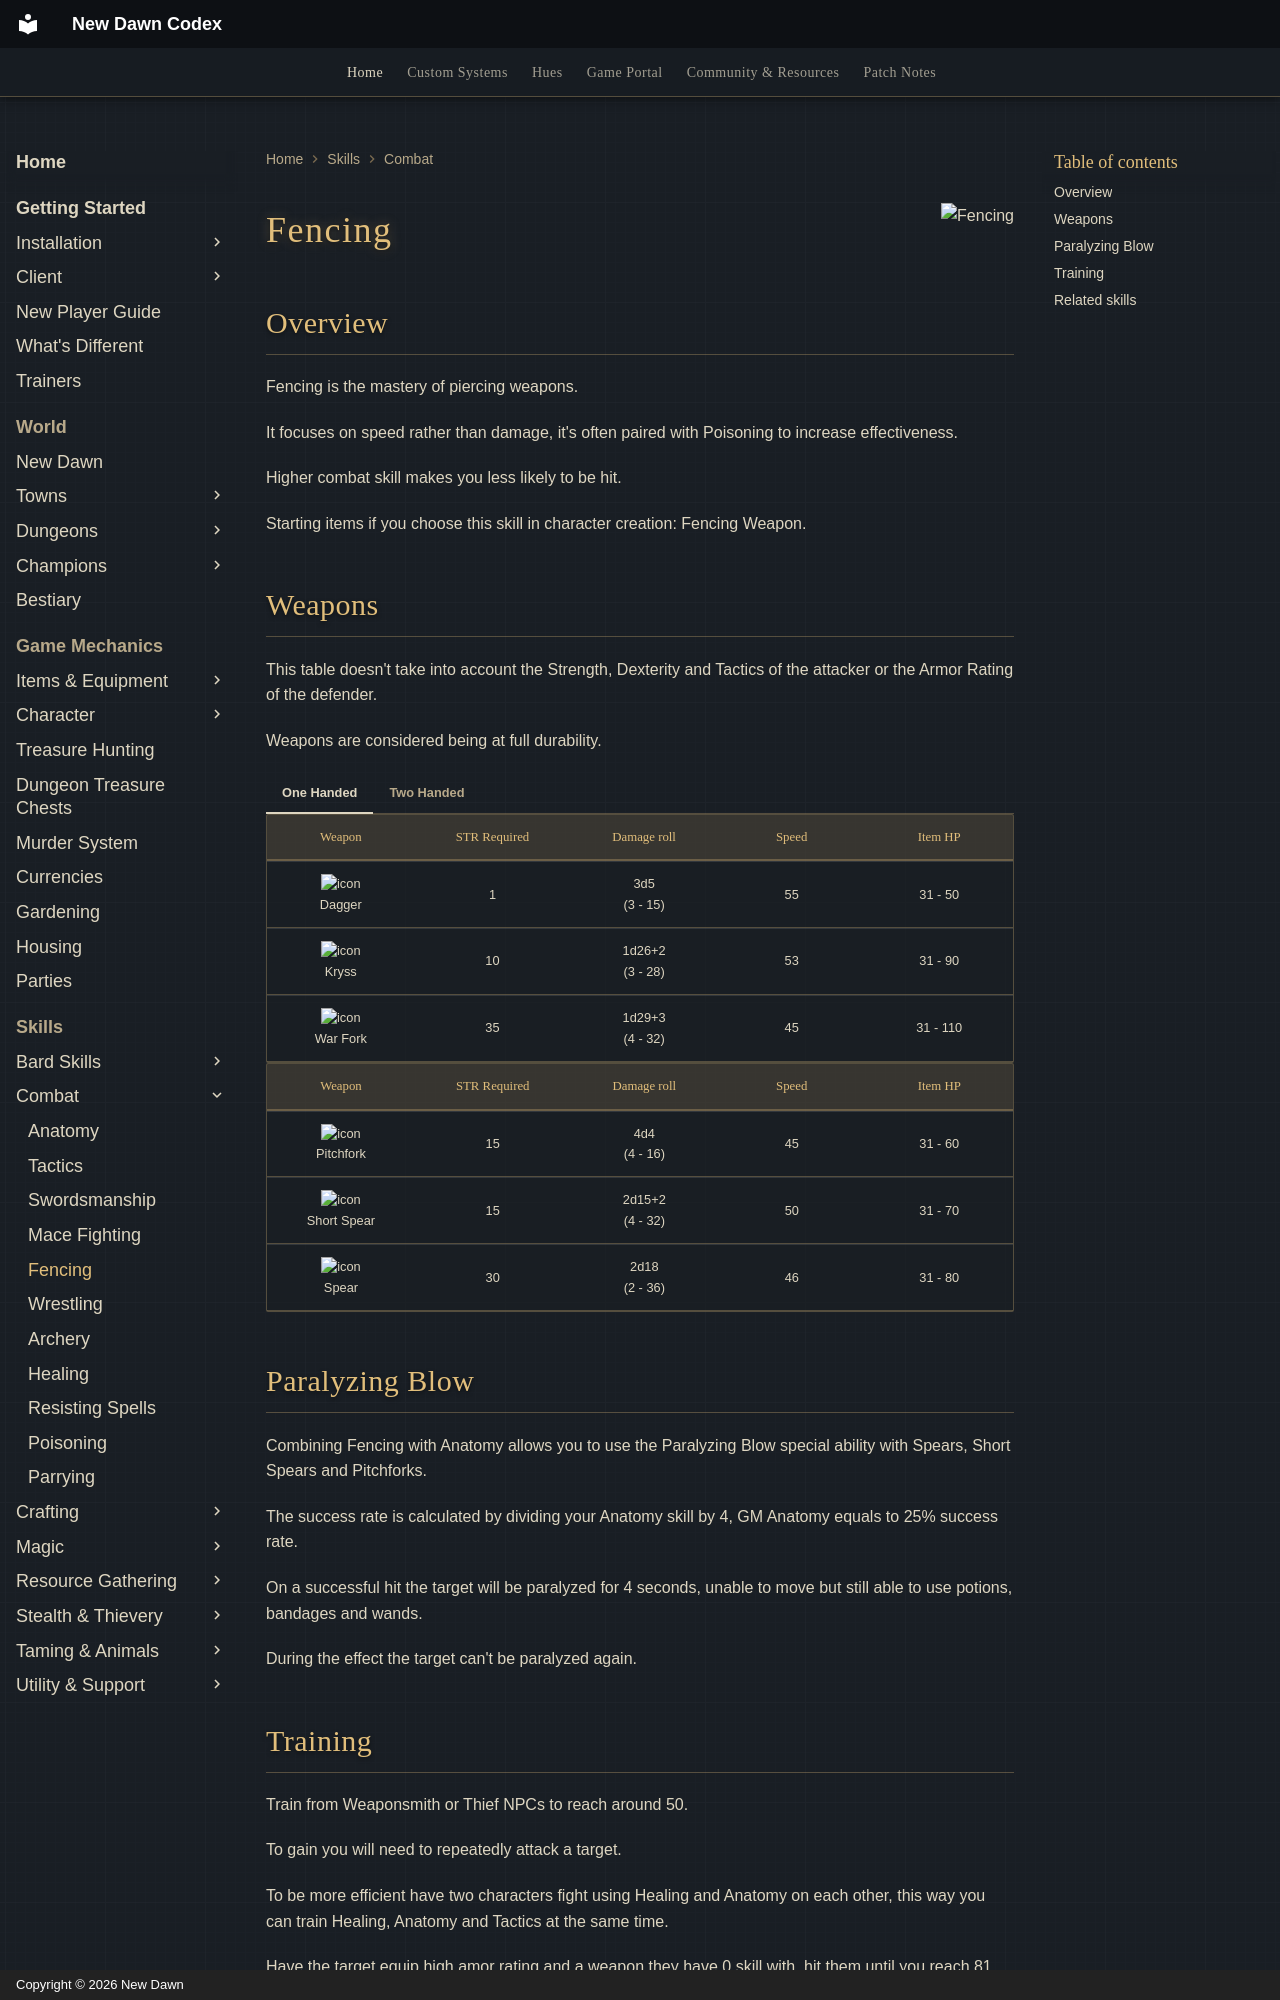

repository: UONewDawn/codex · page: skills/combat/fencing/index.html · generator: mkdocs · copyright: Copyright © 2026 New Dawn

---
description: "Fencing on New Dawn: fast piercing weapons, pairing with Poisoning, weapon stats and how to train it."
---

![Fencing](../../assets/flags/flag-fencing.png){ align=right }

# Fencing

## Overview

Fencing is the mastery of piercing weapons.

It focuses on speed rather than damage, it's often paired with Poisoning to increase effectiveness.

Higher combat skill makes you less likely to be hit.

Starting items if you choose this skill in character creation: Fencing Weapon.

## Weapons

This table doesn't take into account the Strength, Dexterity and Tactics of the attacker or the Armor Rating of the defender.

Weapons are considered being at full durability.

=== "One Handed"

    |                       Weapon                        | STR Required |    Damage roll     | Speed | Item HP  |
    |:---------------------------------------------------:|:------------:|:------------------:|:-----:|:--------:|
    |  ![icon](../../assets/items/dagger.png)<br>Dagger   |      1       |  3d5<br>(3 - 15)   |  55   | 31 - 50  |
    |   ![icon](../../assets/items/kryss.png)<br>Kryss    |      10      | 1d26+2<br>(3 - 28) |  53   | 31 - 90  |
    | ![icon](../../assets/items/warfork.png)<br>War Fork |      35      | 1d29+3<br>(4 - 32) |  45   | 31 - 110 |

=== "Two Handed"

    |                           Weapon                           | STR Required |    Damage roll     | Speed | Item HP |
    |:----------------------------------------------------------:|:------------:|:------------------:|:-----:|:-------:|
    |   ![icon](../../assets/items/pitchfork.png)<br>Pitchfork   |      15      |  4d4<br>(4 - 16)   |  45   | 31 - 60 |
    | ![icon](../../assets/items/short-spear.png)<br>Short Spear |      15      | 2d15+2<br>(4 - 32) |  50   | 31 - 70 |
    |       ![icon](../../assets/items/spear.png)<br>Spear       |      30      |  2d18<br>(2 - 36)  |  46   | 31 - 80 |

## Paralyzing Blow

Combining Fencing with Anatomy allows you to use the Paralyzing Blow special ability with Spears, Short Spears and Pitchforks.

The success rate is calculated by dividing your Anatomy skill by 4, GM Anatomy equals to 25% success rate.

On a successful hit the target will be paralyzed for 4 seconds, unable to move but still able to use potions, bandages and wands.

During the effect the target can't be paralyzed again.
